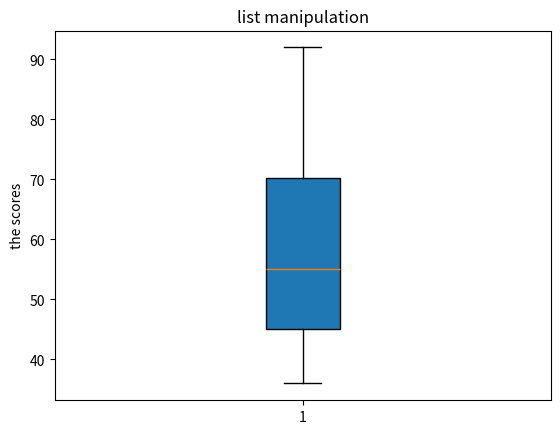

Here is the Python script that generated this plot:
marks=[45,36,86,57,53,92,65,45]
marks.sort()
#sort the list and change the initial order in the list
print(marks)

import numpy as np
import matplotlib.pyplot as plt
#import the module numpy and matplotlib
score = np.array(marks)
#set the value in the boxplot from the 'marks' list
plt.boxplot(score,patch_artist=True)
#paint the boxplot and show the color of the box
plt.title('list manipulation')
#set the title of the boxplot
plt.ylabel('the scores')
plt.show()

average_mark=sum(marks)/len(marks)
#calculate the average of numbers in the 'marks' list
if average_mark >= 60:
	print('the average mark is',average_mark,'which is higher than the pass mark of 60%. Rob can pass the ICA.')
else:
	print('the average mark is',average_mark,'which is lower than the pass mark of 60%. Rob has failed the ICA.')
#print differnt results in the pass and fail situations
